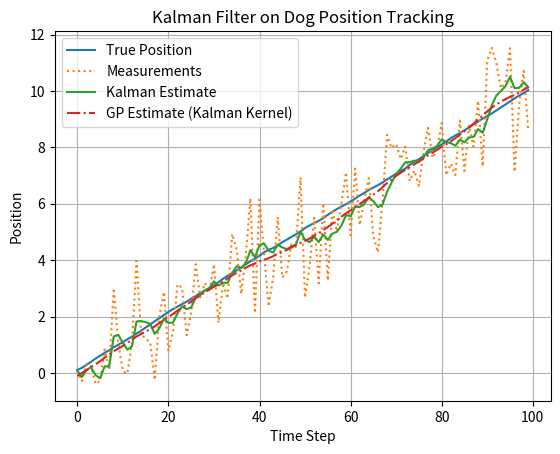

Recreate this plot in Python.
import numpy as np
import random
import matplotlib.pyplot as plt
from collections import namedtuple
from numpy.random import randn
import math

def compute_dog_data(z_var, process_var, count=1, dt=1.):
    "returns track, measurements 1D ndarrays"
    print(z_var)
    print(process_var)
    x, vel = 0., 1.
    z_std = math.sqrt(z_var) 
    p_std = math.sqrt(process_var)
    xs, zs = [], []
    for _ in range(count):
        v = vel + (randn() * p_std)
        x += v*dt        
        xs.append(x)
        zs.append(x + randn() * z_std)        
    return np.array(xs), np.array(zs)

def gp_kernal(P,A,Q,C,N):
    K = np.zeros((N, N))
    for i in range(N):
        for j in range(N):
            # Initial state contribution
            Ai = np.linalg.matrix_power(A, i)
            Aj = np.linalg.matrix_power(A, j)
            term1 = C @ Ai @ P @ Aj.T @ C.T
            sum_term = 0.0
            for k in range(min(i, j)):
                Aik = np.linalg.matrix_power(A, i - 1 - k)
                Ajk = np.linalg.matrix_power(A, j - 1 - k)
                sum_term += (C @ Aik @ Q @ Ajk.T @ C.T)[0, 0]
            K[i, j] = term1[0, 0] + sum_term

    return K

def kalman_predict(x,P,F,Q):
    x = F @ x
    P = F @ P @ F.T + Q
    return(x,P)


def update(x,P,z,R,H):
    y = z - H @ x
    S = H @ P @ H.T + R
    K = P @ H.T @ np.linalg.inv(S)
    x = x +K @ y
    P = (np.eye(len(x)) - K@H)@P
    return x,P
    
dt=.1 #time scale
N=100
#initial belief
x = np.array([0, 0])    #state: [pos,vel]
P = np.diag([500.,49])      #state covar
P0 = np.diag([500.,49]) 

#state
A = np.array([[1,dt],[0,1]]) #state transition matrix
Q = np.array([[0.01, 0.],
              [0., 0.01]])   #process noise covar

#measurement
H = np.array([[1., 0.]])     #state to measurement
R=np.array([[1]])           #measurement noise covar

track, zs = compute_dog_data(R[0, 0], Q[0, 0], count=N,dt=dt) #data
xs, cov = [], [] #predictions/cycle
for i,z in enumerate(zs,start=1):
    x, P = kalman_predict(x=x,P=P,F=A,Q=Q) #estimate
    x, P = update(x, P, z, R, H) #given measurement, use kalman gain and update!
    xs.append(x)
    cov.append(P)
    print(f"Cycle {i}: Post:{x} as Pos,vol; Covar:{P}, Actual:{track[i-1]}")


# Build the GP kernel from Kalman structure
K_clean = gp_kernal(P0, A, Q, H, N)
K_obs = K_clean + R[0, 0] * np.eye(N)
mu_post = K_clean @ np.linalg.inv(K_obs) @ zs

xs = np.array(xs)
plt.plot(track, label='True Position')
plt.plot(zs, label='Measurements', linestyle='dotted')
plt.plot(xs[:, 0], label='Kalman Estimate')
plt.plot(mu_post, label='GP Estimate (Kalman Kernel)', linestyle='dashdot')
plt.legend()
plt.xlabel('Time Step')
plt.ylabel('Position')
plt.title('Kalman Filter on Dog Position Tracking')
plt.grid()
plt.show()